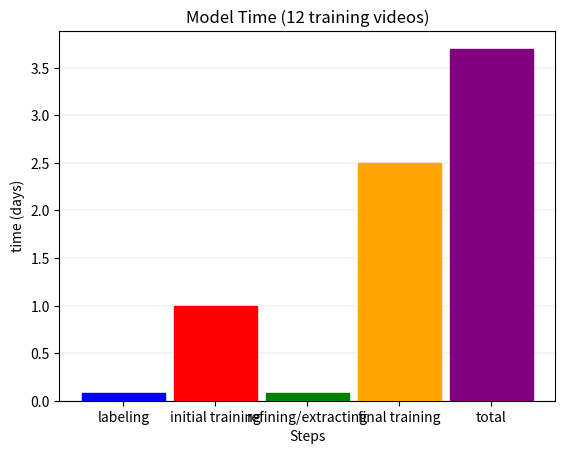

Recreate this plot in Python. (Note: this script raises an exception after producing the figure.)
import pandas as pd
import matplotlib.pyplot as plt
from pathlib import Path
import numpy as np
import os

def time_per(fname1, fname2):
    w = .9
    x = [1, 2, 3, 4, 5]
    #one_animal_model = np.array([.07, 1, .07, 2.5, 3.6]) #time of steps for single model construction (10 vids)
    #combined_animal_model = np.array([.11, 1, .11, 2.5, 3.72]) #16 vids for combined model
    one_animal_model = np.array([.08, 1, .08, 2.5, 3.7]) #12 vids for single model 
    colors = ['blue', 'red', 'green', 'orange', 'purple']
    #labeling: 10 min/vid --> 120 min (12 vids) --> 2 hrs --> .08 days
    #initial training: 1440 min = 24 hrs training --> 1 day
    #refine/extract outlier frames: 10 min/vid --> 120 min (12 vids) --> 2 hrs --> .08 days
    #final training: 3600 --> 60 hrs -->  2.5 days
    #total time: 3.7 days

    #(3.7 days x 24 hrs/day) / (6 hrs/day) = 14 days

    #First graph: Steps and time involved in constructing a single model 
    plt.bar(x, 
           one_animal_model,
           width=w,
           tick_label=["labeling", "initial training", "refining/extracting", "final training", "total"],
           color=colors,
           edgecolor=colors,
           zorder=3
           )

    plt.grid(color='grey', linestyle='-', linewidth=.1, axis='y')
    plt.title("Model Time (12 training videos)")
    plt.xlabel("Steps")
    plt.ylabel("time (days)")

    current_dir = os.getcwd()
    os.chdir(current_dir + '/saved_figs')

    figure = plt.gcf()
    figure.set_size_inches(8, 6)
    plt.savefig(fname1, dpi=100)
    plt.show()
    plt.close()

    #Second graph: Time to build 5 models corresponding to 5 animals 
    total_time_one_animal = one_animal_model[4]
    two_animal_models = np.multiply(total_time_one_animal, 2)
    three_animal_models = np.multiply(total_time_one_animal, 3)
    three_animal_models_rounded = np.round(three_animal_models)
    four_animal_models = np.multiply(total_time_one_animal, 4)
    five_animal_models = np.multiply(total_time_one_animal, 5)
    y = total_time_one_animal, two_animal_models, three_animal_models_rounded, four_animal_models, five_animal_models
    y2 = [total_time_one_animal, total_time_one_animal, total_time_one_animal, total_time_one_animal, total_time_one_animal]

    plt.plot(x, y, marker='.')
    plt.plot(x,y2)
    plt.legend(['Single Models', 'Combined Model'])
    plt.xticks(np.arange(min(x), max(x)+1, 1.0), ['1', '2', '3', '4', '5'])
    
    for i, j in zip(x, y):
       plt.text(i-.1, j-.9, '{}'.format(j))


    plt.grid(color='grey', linestyle='-', linewidth=.1)
    plt.ylim(0,20)
    plt.title("Model Time (12 training videos)")
    plt.xlabel("Num. of rats")
    plt.ylabel("Analysis time (days)")
    figure = plt.gcf()
    figure.set_size_inches(8, 6)
    plt.savefig(fname2, dpi=100)
    plt.show()
    plt.close()

time_per("time_steps.png", "time_multiple_models.png")
